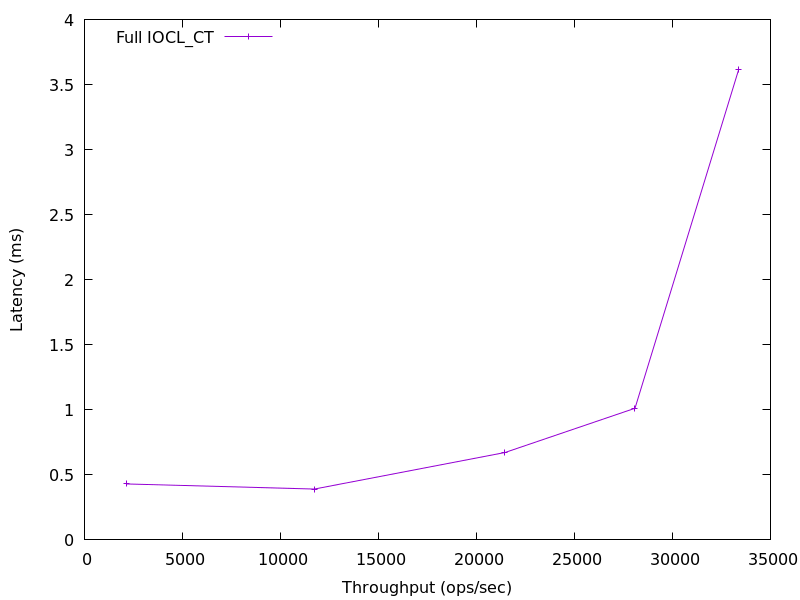

The file beside this chart, header and first rows:
2148.901761979422, 0.430182
11729, 0.3909
21454, 0.6717
28090, 1.012
33385, 3.618
